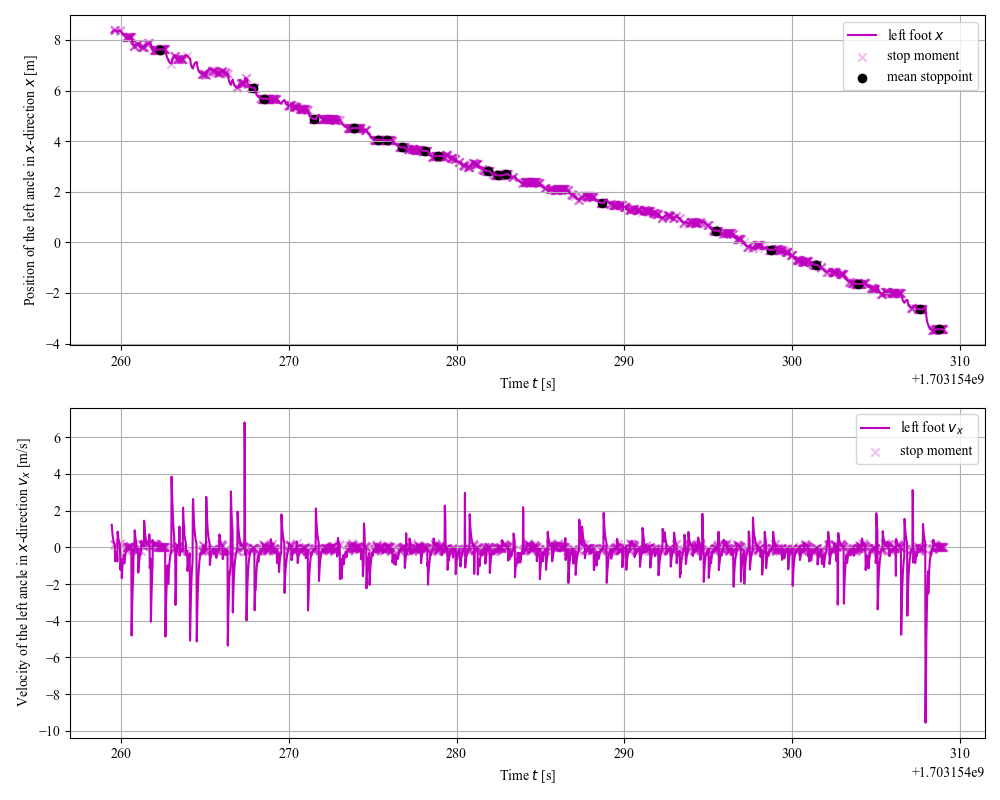

The file beside this chart, header and first rows:
start_timestamp, end_timestamp, mean_timestamp, cluster_size, mean_x, mean_y, adjacent_vel_x, stride
1703154262, 1703154263, 1703154262, 35, 7.62, -0.6191, -0.3367, 0.0
1703154268, 1703154268, 1703154268, 14, 6.115, -0.5029, -0.4472, 1.505
1703154268, 1703154269, 1703154268, 15, 5.676, -0.5287, -1.014, 0.4392
1703154271, 1703154272, 1703154272, 11, 4.878, -0.511, -0.9098, 0.7974
1703154274, 1703154274, 1703154274, 47, 4.513, -0.4955, -0.5287, 0.3656
1703154275, 1703154276, 1703154275, 34, 4.059, -0.4823, -0.5796, 0.4539
1703154276, 1703154276, 1703154276, 24, 4.036, -0.4971, -0.4613, 0.02306
1703154277, 1703154277, 1703154277, 19, 3.759, -0.4846, -0.5031, 0.2767
1703154278, 1703154278, 1703154278, 18, 3.615, -0.6558, -0.53, 0.1435
1703154279, 1703154279, 1703154279, 26, 3.409, -0.5273, -0.4578, 0.206
1703154282, 1703154282, 1703154282, 12, 2.816, -0.564, -0.5071, 0.5929
1703154282, 1703154283, 1703154282, 26, 2.651, -0.4805, -0.5242, 0.1659
1703154283, 1703154283, 1703154283, 17, 2.685, -0.4755, 0.3476, 0.03481
1703154289, 1703154289, 1703154289, 11, 1.556, -0.5791, -0.446, 1.129
1703154295, 1703154296, 1703154295, 20, 0.4634, -0.7306, -0.3564, 1.093
1703154299, 1703154299, 1703154299, 13, -0.3059, -0.4711, -0.3784, 0.7693
1703154301, 1703154301, 1703154301, 12, -0.8883, -0.5939, -0.3739, 0.5824
1703154304, 1703154304, 1703154304, 25, -1.643, -0.6854, -0.5823, 0.7548
1703154307, 1703154308, 1703154308, 19, -2.64, -0.8006, -0.6416, 0.9968
1703154308, 1703154309, 1703154309, 33, -3.437, -1.301, -1.139, 0.7969
